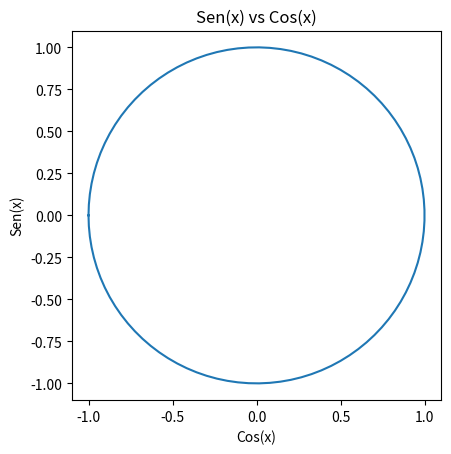

Python code for this plot:
'''
2) Utilizando o mesmo intervalo, use agora o cos(x) como abscissa e o sen(x) como ordenada.
Pesquise a função sobre axes no matplotlib (ou como foi feito no exemplo 7) 
para deixar o gráfico quadrado, mesma proporção largura x altura, 
caso contrário o círculo parecerá uma elipse.
'''

import matplotlib.pyplot as plt
import numpy as np

intervalo = np.linspace(-np.pi, np.pi, 100)
cos = np.cos(intervalo)
sen = np.sin(intervalo)

plt.title('Sen(x) vs Cos(x)')
plt.xlabel('Cos(x)')
plt.ylabel('Sen(x)')
plt.plot(cos, sen)
plt.axis("scaled")  # força a mesma escala/proporção (largura x altura)
plt.show()